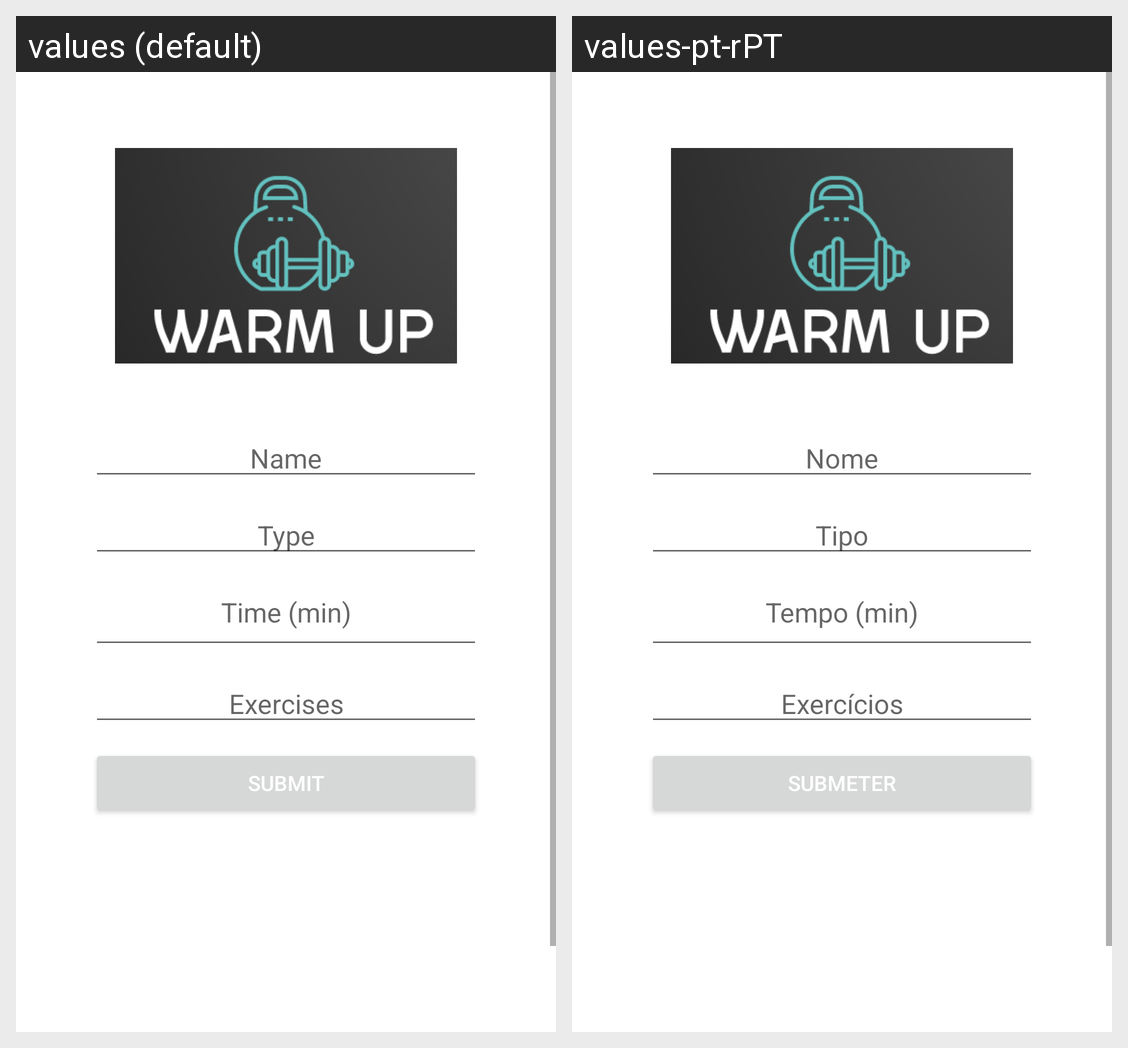

For this localized Android screen grid, give each drawn string resource with its value in every locale shown.
Android screen res/layout/activity_add_warm_up.xml rendered under 2 locales, left to right: values (default), values-pt-rPT. Device: Nexus 5 (rendered at 1080×1920; each locale shown at half size, 540×960, under a caption strip naming it); theme Theme.WarmUpApp.
Strings drawn on this screen, with the default value and each locale's value (text and hints the layout hard-codes, and strings that could not be matched under every locale, appear in the picture but are not listed):

warm_up_name
  values: Name
  values-pt-rPT: Nome

warm_up_type
  values: Type
  values-pt-rPT: Tipo

warm_up_time
  values: Time (min)
  values-pt-rPT: Tempo (min)

warm_up_exercises
  values: Exercises
  values-pt-rPT: Exercícios

submit
  values: Submit
  values-pt-rPT: Submeter
